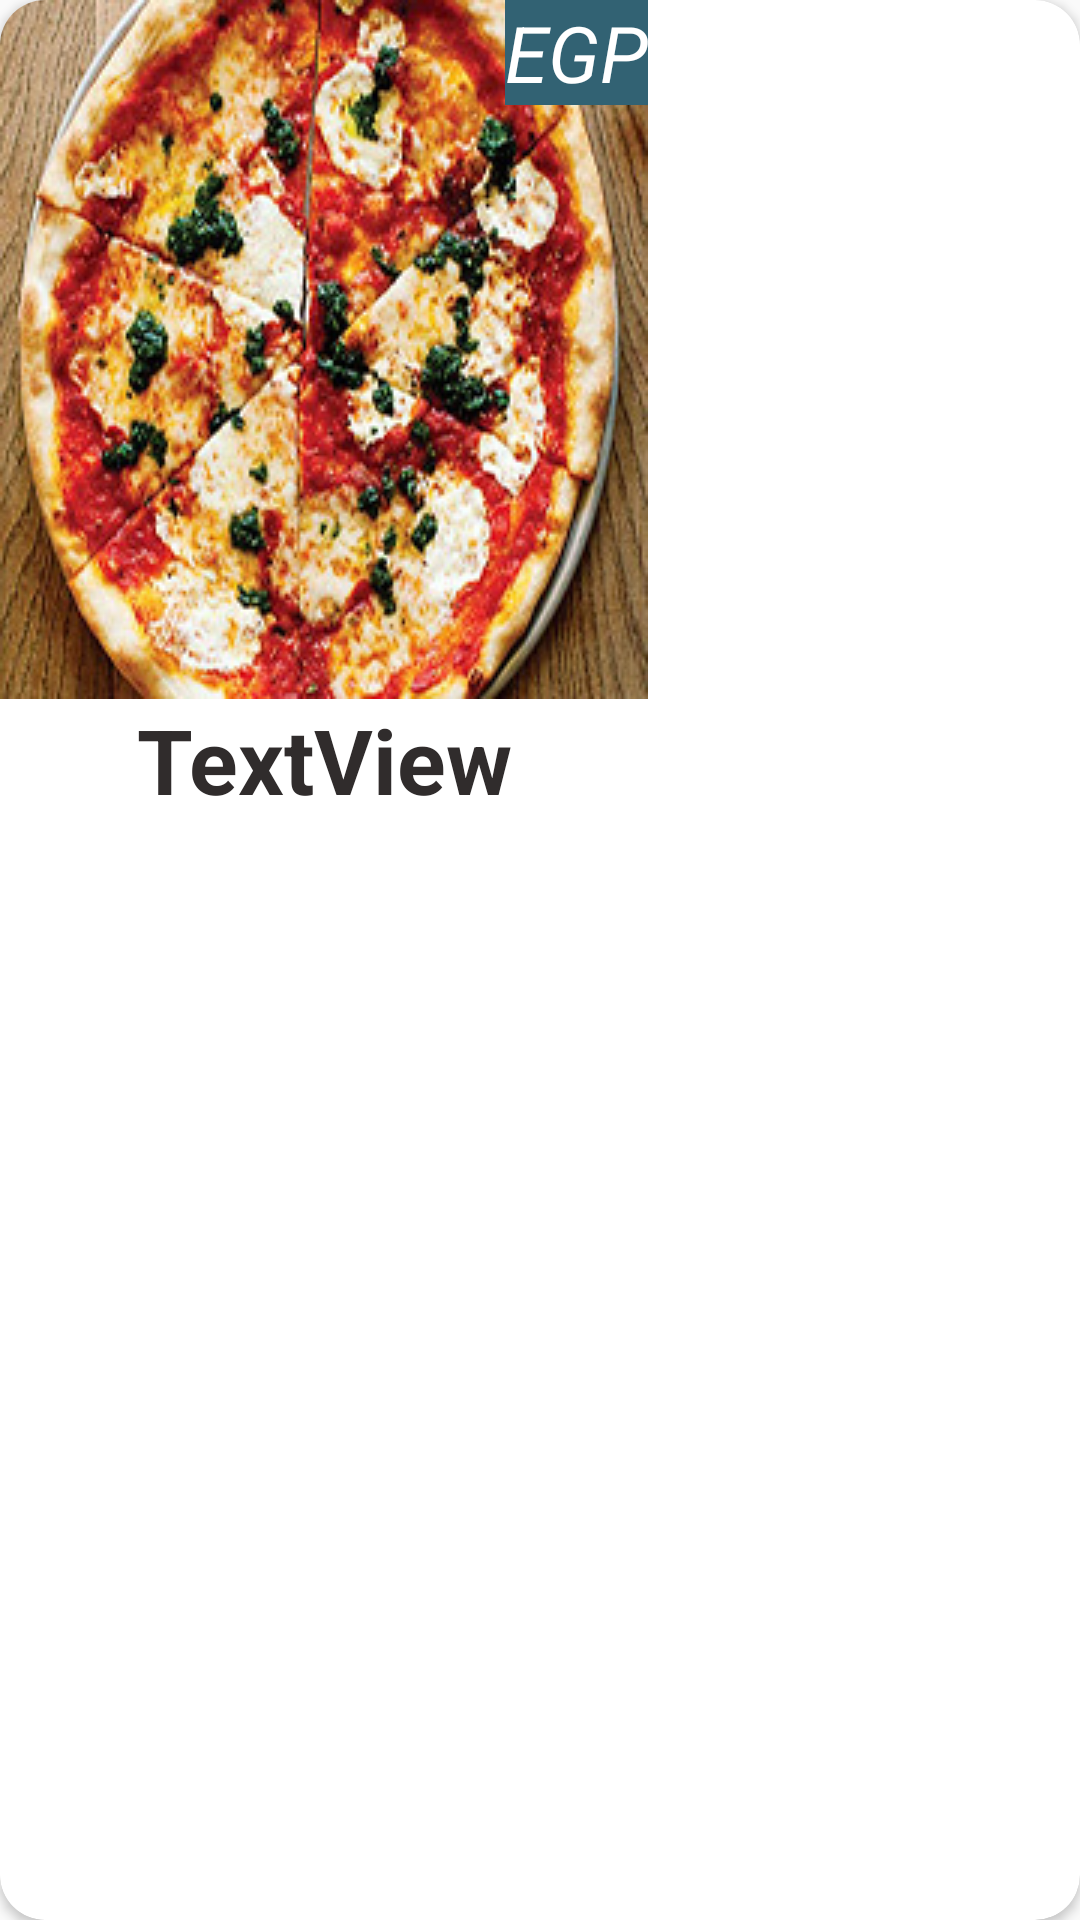

Write the Android layout XML for this screen, with the resource values it uses.
<!-- AndroidManifest.xml: application theme AppTheme -->
<!-- res/layout/card_view_layout.xml -->
<?xml version="1.0" encoding="utf-8"?>
<androidx.cardview.widget.CardView
    xmlns:android="http://schemas.android.com/apk/res/android"
    xmlns:app="http://schemas.android.com/apk/res-auto"
    android:layout_width="wrap_content"
    android:layout_height="wrap_content"
    app:cardCornerRadius="15dp"
    android:layout_margin="8dp">

<LinearLayout
    android:layout_width="match_parent"
    android:layout_height="match_parent"
    android:orientation="vertical">

    <LinearLayout
        android:layout_width="wrap_content"
        android:layout_height="wrap_content"
        android:orientation="vertical">
<FrameLayout
    android:layout_width="match_parent"
    android:layout_height="match_parent">

    <ImageView
        android:id="@+id/food_image"
        android:layout_width="match_parent"
        android:layout_height="wrap_content"
        android:scaleType="centerInside"
        android:src="@drawable/pizza0" />
    <TextView
        android:id="@+id/food_price"
        android:layout_width="wrap_content"
        android:layout_height="wrap_content"
        android:layout_gravity="end"
        android:text="EGP"
        android:background="@color/colorPrimaryDark"
        style="@style/button_category"/>
</FrameLayout>
        <TextView
            android:id="@+id/food_name"
            android:layout_width="match_parent"
            android:layout_height="wrap_content"
            android:text="TextView"
            style="@style/text_button_category"/>

    </LinearLayout>

   
</LinearLayout>
</androidx.cardview.widget.CardView>
<!-- resources referenced by this layout -->
<resources>
  <color name="colorPrimaryDark">#326273</color>
  <!-- drawable pizza0: jpg bitmap (drawable, 132125 bytes) -->
  <style name="button_category">
          <item name="android:textColor">#ffffff</item>
          <item name="android:textSize">26sp</item>
          <item name="android:gravity">center</item>
          <item name="android:textStyle">italic</item>
      </style>
  <style name="text_button_category">
          <item name="android:textColor">@color/textColor</item>
          <item name="android:textSize">30sp</item>
          <item name="android:gravity">center</item>
          <item name="android:textStyle">bold</item>
      </style>
  <style name="AppTheme" parent="Theme.AppCompat.Light.DarkActionBar">
          
          <item name="colorPrimary">@color/colorPrimary</item>
          <item name="colorPrimaryDark">@color/colorPrimaryDark</item>
          <item name="colorAccent">@color/colorAccent</item>
      </style>
  <color name="textColor">#302C2C</color>
  <color name="colorPrimary">#5EACBD</color>
  <color name="colorAccent">#AAA3A3</color>
</resources>
